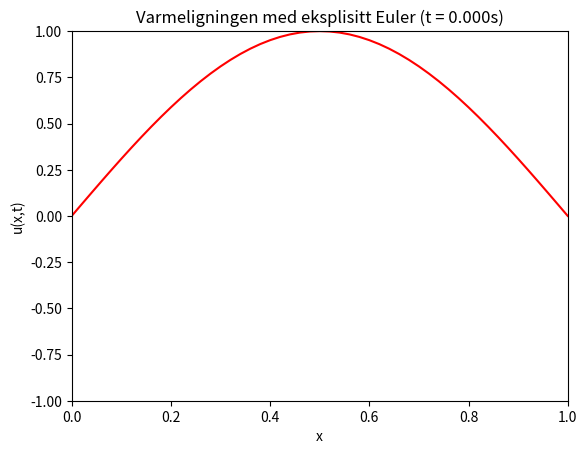

Here is the Python script that generated this plot:
import numpy as np
import matplotlib.pyplot as plt
import matplotlib.animation as animation

def f(x):
    return np.sin(np.pi * x)  # Initialbetingelse u(x,0) = sin(pi*x)

def solve_heat_equation():
    h = 1 # Romlig steg
    k = 0.5 # Tids steg
    Nt = 1000 # Antall tidssteg
    Nx = 50 # antall x verdier
    alpha = k / h**2 # forenkler k og h
    L = 1
    
    x = np.linspace(0, L, Nx+1)
    u = np.zeros((Nx+1, Nt+1))
    u[:, 0] = f(x)  # Initialbetingelse
    
    # Eksplisitt Euler
    for j in range(0, Nt):
        for i in range(1, Nx):
            u[i, j+1] = u[i, j] + alpha * (u[i+1, j] - 2*u[i, j] + u[i-1, j])
    
    return x, u, Nt, k

def animate_solution():
    x, u, Nt, k = solve_heat_equation()
    fig, ax = plt.subplots()
    line, = ax.plot(x, u[:, 0], 'r-')
    ax.set_ylim(-1, 1)
    ax.set_xlim(0, 1)
    ax.set_xlabel("x")
    ax.set_ylabel("u(x,t)")
    title = ax.set_title("Varmeligningen med eksplisitt Euler (t = 0.000s)")
    
    def update(frame):
        line.set_ydata(u[:, frame])
        time_value = frame
        title.set_text(f"Varmeligningen med eksplisitt skjema (t = {time_value:.3f}s)")
        return line, title

    ani = animation.FuncAnimation(fig, update, frames=Nt, interval=50, blit=False)
    plt.show()

animate_solution()
"""
Hvis vi har en h som blir for stor skjer det ingenting, og hvis vi har en for stor k verdi i forhold til h så
sprenger koden og vi får masse horisontale linjer, det virker som dette skjer rundt alpha = 0.5 ish.
Dersom du vil lage en slags bombe kan du bruke disse verdiene: h = 1, k = 7000, Nt = 30, Nx = 400
"""